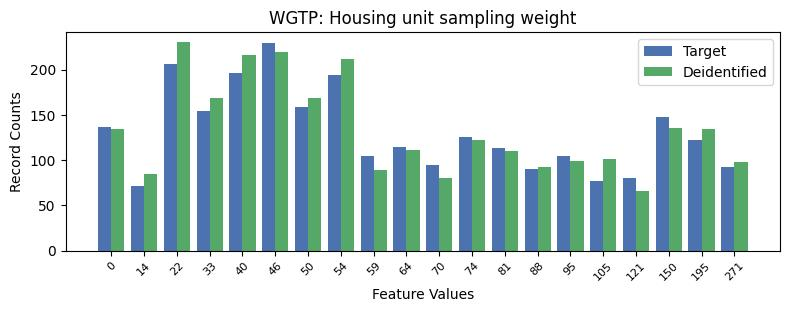

The table this chart was drawn from, first rows:
, WGTP, count_target, count_deidentified
0, 5, 229, 219
1, 2, 206, 230
2, 4, 196, 216
3, 7, 194, 212
4, 6, 159, 169
5, 3, 154, 169
6, 17, 148, 136
7, 0, 137, 134
8, 11, 126, 122
9, 18, 122, 134
10, 9, 114, 111
11, 12, 113, 110
12, 8, 105, 89
13, 14, 104, 99
14, 10, 95, 80
15, 19, 92, 98
16, 13, 90, 92
17, 16, 80, 66
18, 15, 77, 101
19, 1, 71, 85
